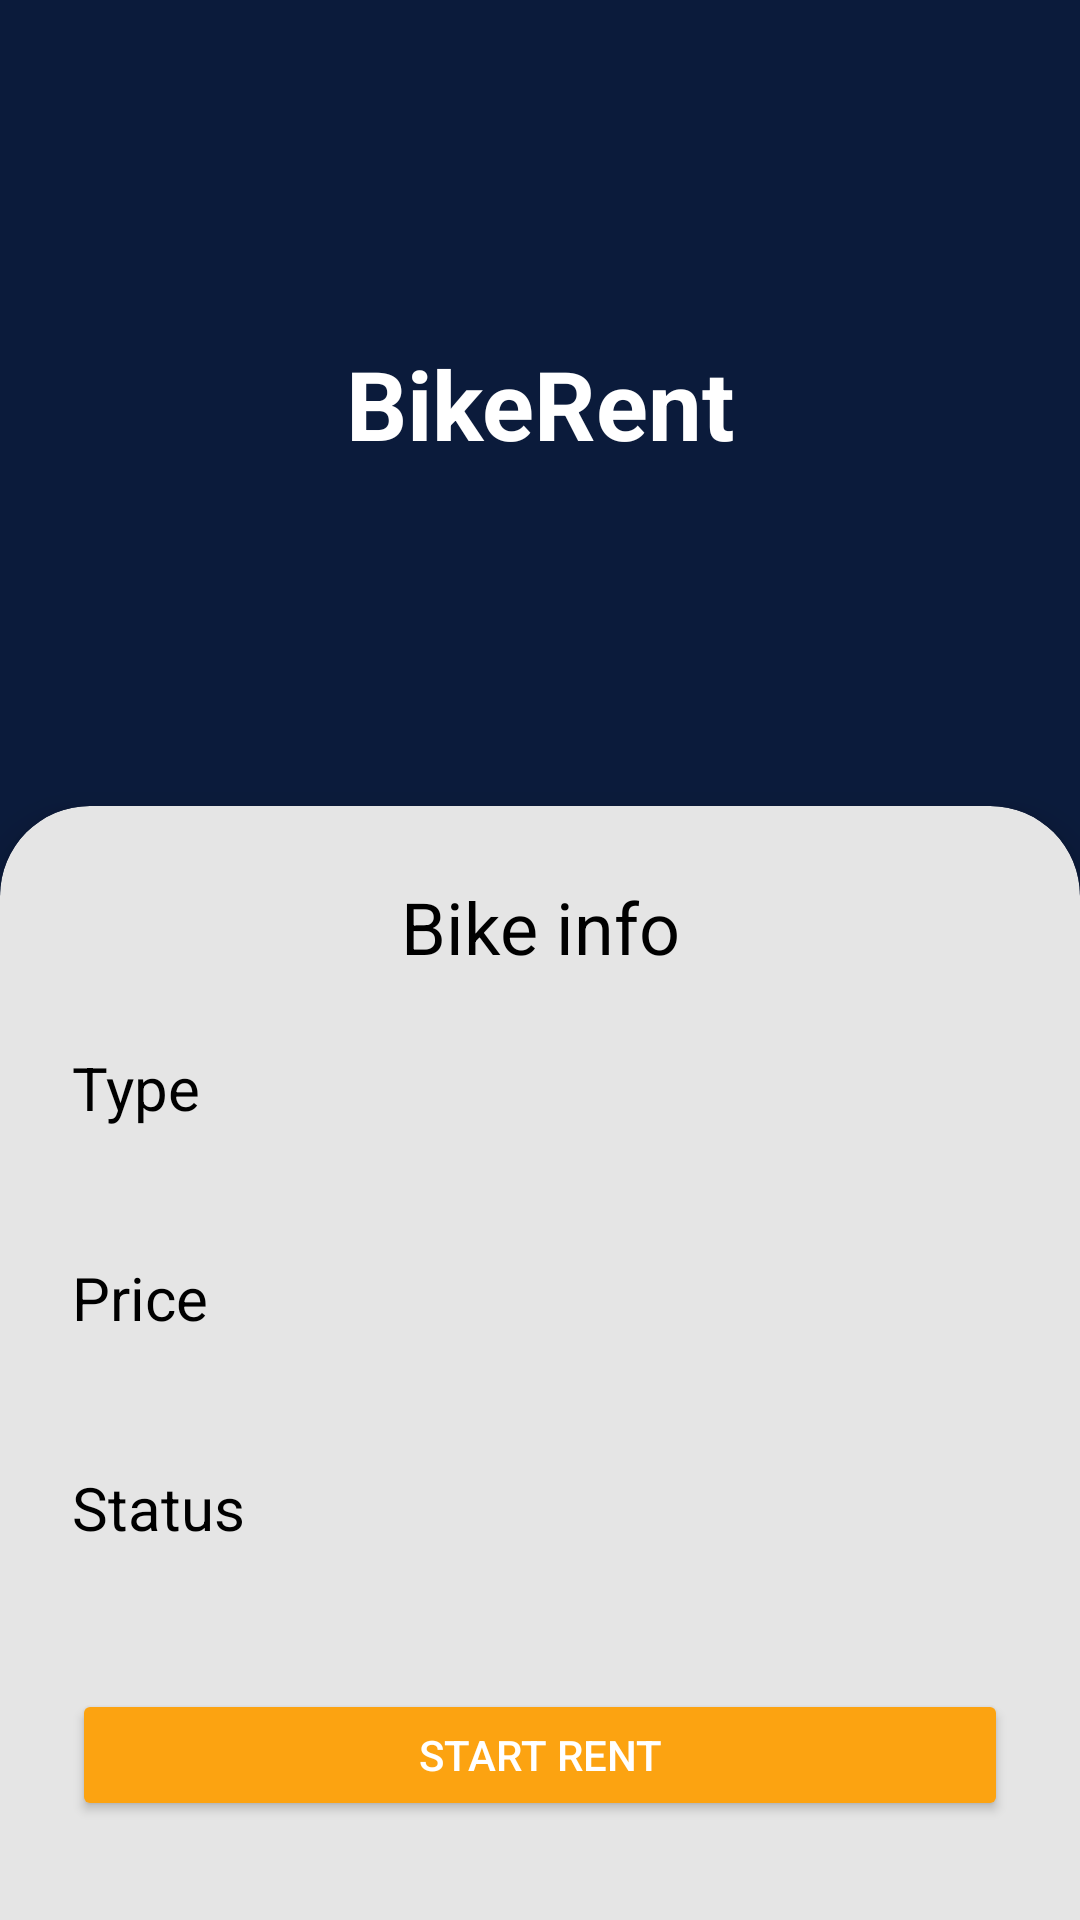

Produce the Android XML layout that renders to this screen, including the resource entries it uses.
<!-- AndroidManifest.xml: application theme Theme.BikeRentAndroid -->
<!-- res/layout/fragment_bike_info.xml -->
<androidx.constraintlayout.widget.ConstraintLayout
    xmlns:android="http://schemas.android.com/apk/res/android"
    xmlns:app="http://schemas.android.com/apk/res-auto"
    android:layout_width="match_parent"
    android:layout_height="match_parent"
    android:background="#0B1B3B">

    
    <View
        android:id="@+id/topBackground"
        android:layout_width="0dp"
        android:layout_height="0dp"
        android:background="#0B1B3B"
        app:layout_constraintTop_toTopOf="parent"
        app:layout_constraintStart_toStartOf="parent"
        app:layout_constraintEnd_toEndOf="parent"
        app:layout_constraintHeight_percent="0.42"/>

    
    <TextView
        android:id="@+id/appName"
        android:layout_width="wrap_content"
        android:layout_height="wrap_content"
        android:text="BikeRent"
        android:textColor="#FFFFFF"
        android:textSize="32sp"
        android:textStyle="bold"
        app:layout_constraintTop_toTopOf="@id/topBackground"
        app:layout_constraintBottom_toBottomOf="@id/topBackground"
        app:layout_constraintStart_toStartOf="parent"
        app:layout_constraintEnd_toEndOf="parent"/>

    

    <LinearLayout
        android:id="@+id/bottomCard"
        android:layout_width="0dp"
        android:layout_height="0dp"
        android:layout_gravity="center"
        android:background="@drawable/rounded_top_card"
        android:backgroundTintMode="src_in"
        android:clipToOutline="true"
        android:elevation="8dp"
        android:orientation="vertical"
        android:padding="24dp"
        app:layout_constraintBottom_toBottomOf="parent"
        app:layout_constraintEnd_toEndOf="parent"
        app:layout_constraintStart_toStartOf="parent"
        app:layout_constraintTop_toBottomOf="@id/topBackground">


        
        <TextView
            android:id="@+id/titleBikeInfo"
            android:layout_width="match_parent"
            android:layout_height="wrap_content"
            android:gravity="center"
            android:text="Bike info"
            android:textColor="#000000"
            android:textSize="24sp"
            android:layout_marginBottom="24dp" />

        
        <TextView
            android:layout_width="wrap_content"
            android:layout_height="wrap_content"
            android:text="Type"
            android:textColor="#000000"
            android:textSize="20sp" />
        <TextView
            android:id="@+id/bikeTypeValue"
            android:layout_width="wrap_content"
            android:layout_height="wrap_content"
            android:textStyle="bold"
            android:textColor="#000000"
            android:textSize="20sp"
            android:layout_marginBottom="16dp" />

        
        <TextView
            android:layout_width="wrap_content"
            android:layout_height="wrap_content"
            android:text="Price"
            android:textColor="#000000"
            android:textSize="20sp" />
        <TextView
            android:id="@+id/bikePriceValue"
            android:layout_width="wrap_content"
            android:layout_height="wrap_content"
            android:textStyle="bold"
            android:textColor="#000000"
            android:textSize="20sp"
            android:layout_marginBottom="16dp" />

        
        <TextView
            android:layout_width="wrap_content"
            android:layout_height="wrap_content"
            android:text="Status"
            android:textColor="#000000"
            android:textSize="20sp" />
        <TextView
            android:id="@+id/bikeStatusValue"
            android:layout_width="wrap_content"
            android:layout_height="wrap_content"
            android:textStyle="bold"
            android:textSize="20sp" />

        
        <Button
            android:id="@+id/buttonStartRent"
            android:layout_width="match_parent"
            android:layout_height="44dp"
            android:layout_marginTop="20dp"
            android:text="Start Rent"
            android:textColor="#FFFFFF"
            app:backgroundTint="@color/yellow_button_color"
            app:cornerRadius="20dp" />




    </LinearLayout>

</androidx.constraintlayout.widget.ConstraintLayout>
<!-- resources referenced by this layout -->
<resources>
  <color name="yellow_button_color">#FCA311</color>
  <!-- drawable rounded_top_card (drawable) -->
  <shape
      xmlns:android="http://schemas.android.com/apk/res/android"
      android:shape="rectangle">
      <solid android:color="@color/nav_bar_color"/>
      <corners android:topLeftRadius="30dp" android:topRightRadius="30dp"/>
  </shape>
  <style name="Theme.BikeRentAndroid" parent="Base.Theme.BikeRentAndroid" />
  <color name="nav_bar_color">#E5E5E5</color>
  <style name="Base.Theme.BikeRentAndroid" parent="Theme.Material3.DayNight.NoActionBar">
          
          
      </style>
</resources>
